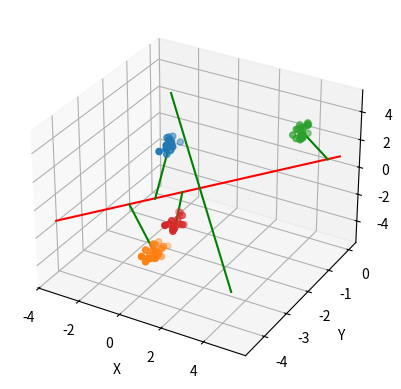

The matplotlib source for this figure:
import numpy as np
import matplotlib.pyplot as plt

random_seed = np.random.randint(0, 99999999)
np.random.seed(random_seed)
# np.random.seed(26938635)
print("Random Seed:", random_seed)

def generate_random_sphere_points(num_points, radius):
    theta = np.random.uniform(0, 2 * np.pi, num_points)
    phi = np.random.uniform(0, np.pi, num_points)
    random_radii = radius * (np.random.uniform(0, 1, num_points))**(1/3)
    x = random_radii * np.sin(phi) * np.cos(theta)
    y = random_radii * np.sin(phi) * np.sin(theta)
    z = random_radii * np.cos(phi)
    return x, y, z

def get_rand_ball(radius, points, max_center):
    center = np.random.uniform(-max_center, max_center, 3)
    sphere_points = generate_random_sphere_points(points, radius)
    sphere_points += center[:, np.newaxis]
    return sphere_points


def get_eig(matrix):
    eigenvalues, eigenvectors = np.linalg.eig(matrix)

    # Sort eigenvalues and corresponding eigenvectors in descending order
    sorted_indices = np.argsort(eigenvalues)[::-1]
    sorted_eigenvalues = eigenvalues[sorted_indices]
    sorted_eigenvectors = eigenvectors[:, sorted_indices]

    return sorted_eigenvectors, sorted_eigenvalues

def main():
    num_spheres = 4
    num_points_per_sphere = 25
    max_center = 5
    max_radius = 0.5

    fig = plt.figure()
    ax = fig.add_subplot(111, projection='3d')
    sphere_points = {}
    for i in range(num_spheres):
        sphere_points[i] = get_rand_ball(
            max_radius,
            np.random.randint(num_points_per_sphere - 5, num_points_per_sphere + 5),
            max_center
        )

    m_i = []
    S_i = []
    for i in range(num_spheres):
        m_i.append(np.mean(sphere_points[i], axis=1))
        x_minus_m_i = sphere_points[0] - m_i[0][:, np.newaxis]
        # print("x_minus_m_i = " + str(x_minus_m_i))
        S_i.append(x_minus_m_i @ x_minus_m_i.T)
    Sw = np.zeros(np.shape(S_i[0]))
    for i in S_i:
        Sw += i
    print("Sw = " + str(Sw))
    Sw_det = np.linalg.det(Sw)
    if (abs(Sw_det) > 0.001):
        print("Sw is non-singular. Its det is %.3f" % (Sw_det))

    # Mean of all data across all classes
    m = []
    for i in range(len(sphere_points[0])):
        m.append(np.mean(
            np.concatenate([matrix[i] for matrix in sphere_points.values()])
        ))
    print("The mean of all data is " + str(m))
    print("The means of each class are " + str(m_i))
    SB = np.zeros(np.shape(S_i[0]))
    for i in range(len(sphere_points)):
        n_i = len(sphere_points[i][0])
        m_i_minus_m = np.array(m_i[i])[None, :] - np.array(m)[None, :]
        SB += n_i * (m_i_minus_m.T @ m_i_minus_m)
    print("SB = " + str(SB))

    Sw1SB = np.linalg.inv(Sw) @ SB
    eVec, eVal = get_eig(Sw1SB)

    # Plot Linear Discriminant
    c = ['r', 'g', 'b']
    mm = np.mean(m_i, axis=0)
    for i in range(len(eVec)-1):
        prin_eVec = eVec[:, i]
        t = np.linspace(-max_center, max_center, 100)
        x_points = mm[0] + t * prin_eVec[0]
        y_points = mm[1] + t * prin_eVec[1]
        z_points = mm[2] + t * prin_eVec[2]
        ax.plot(x_points, y_points, z_points, c=c[i])

    dist = []
    for i in range(len(m_i)):
        prin_eVec = eVec[:, 0]
        m_proj = np.dot(m_i[i] - m, prin_eVec) * prin_eVec + m
        distance = np.linalg.norm(m_i[i] - m_proj)
        dist.append(distance)
        print("m_%d is %.2f distance from PC1" % (i, distance))
        ax.plot([m_i[i][0], m_proj[0]], [m_i[i][1], m_proj[1]], [m_i[i][2], m_proj[2]], c='g')

    # # Other code
    # class1_data = np.array(sphere_points[0]).T
    # class2_data = np.array(sphere_points[1]).T
    # mean_class1 = np.mean(class1_data, axis=0)
    # mean_class2 = np.mean(class2_data, axis=0)
    # between_class_scatter = np.outer(mean_class1 - mean_class2, mean_class1 - mean_class2)
    # within_class_scatter_class1 = np.cov(class1_data, rowvar=False)
    # within_class_scatter_class2 = np.cov(class2_data, rowvar=False)
    # within_class_scatter = within_class_scatter_class1 + within_class_scatter_class2
    # eigenvalues, eigenvectors = np.linalg.eig(np.linalg.inv(within_class_scatter) @ between_class_scatter)
    # principal_component = eigenvectors[:, np.argmax(eigenvalues)]
    # # prin_eVec = eVec[:, i]
    # t = np.linspace(-max_center, max_center, 100)
    # x_points = mm[0] + t * principal_component[0]
    # y_points = mm[1] + t * principal_component[1]
    # z_points = mm[2] + t * principal_component[2]
    # ax.plot(x_points, y_points, z_points, c='orange')

    print("Seed " + str(random_seed) + " gave dist " + str(dist))
    for i in range(num_spheres):
        ax.scatter(sphere_points[i][0], sphere_points[i][1], sphere_points[i][2], marker='o')

    ax.set_xlabel('X')
    ax.set_ylabel('Y')
    ax.set_zlabel('Z')
    plt.show()

if __name__ == "__main__":
    main()
